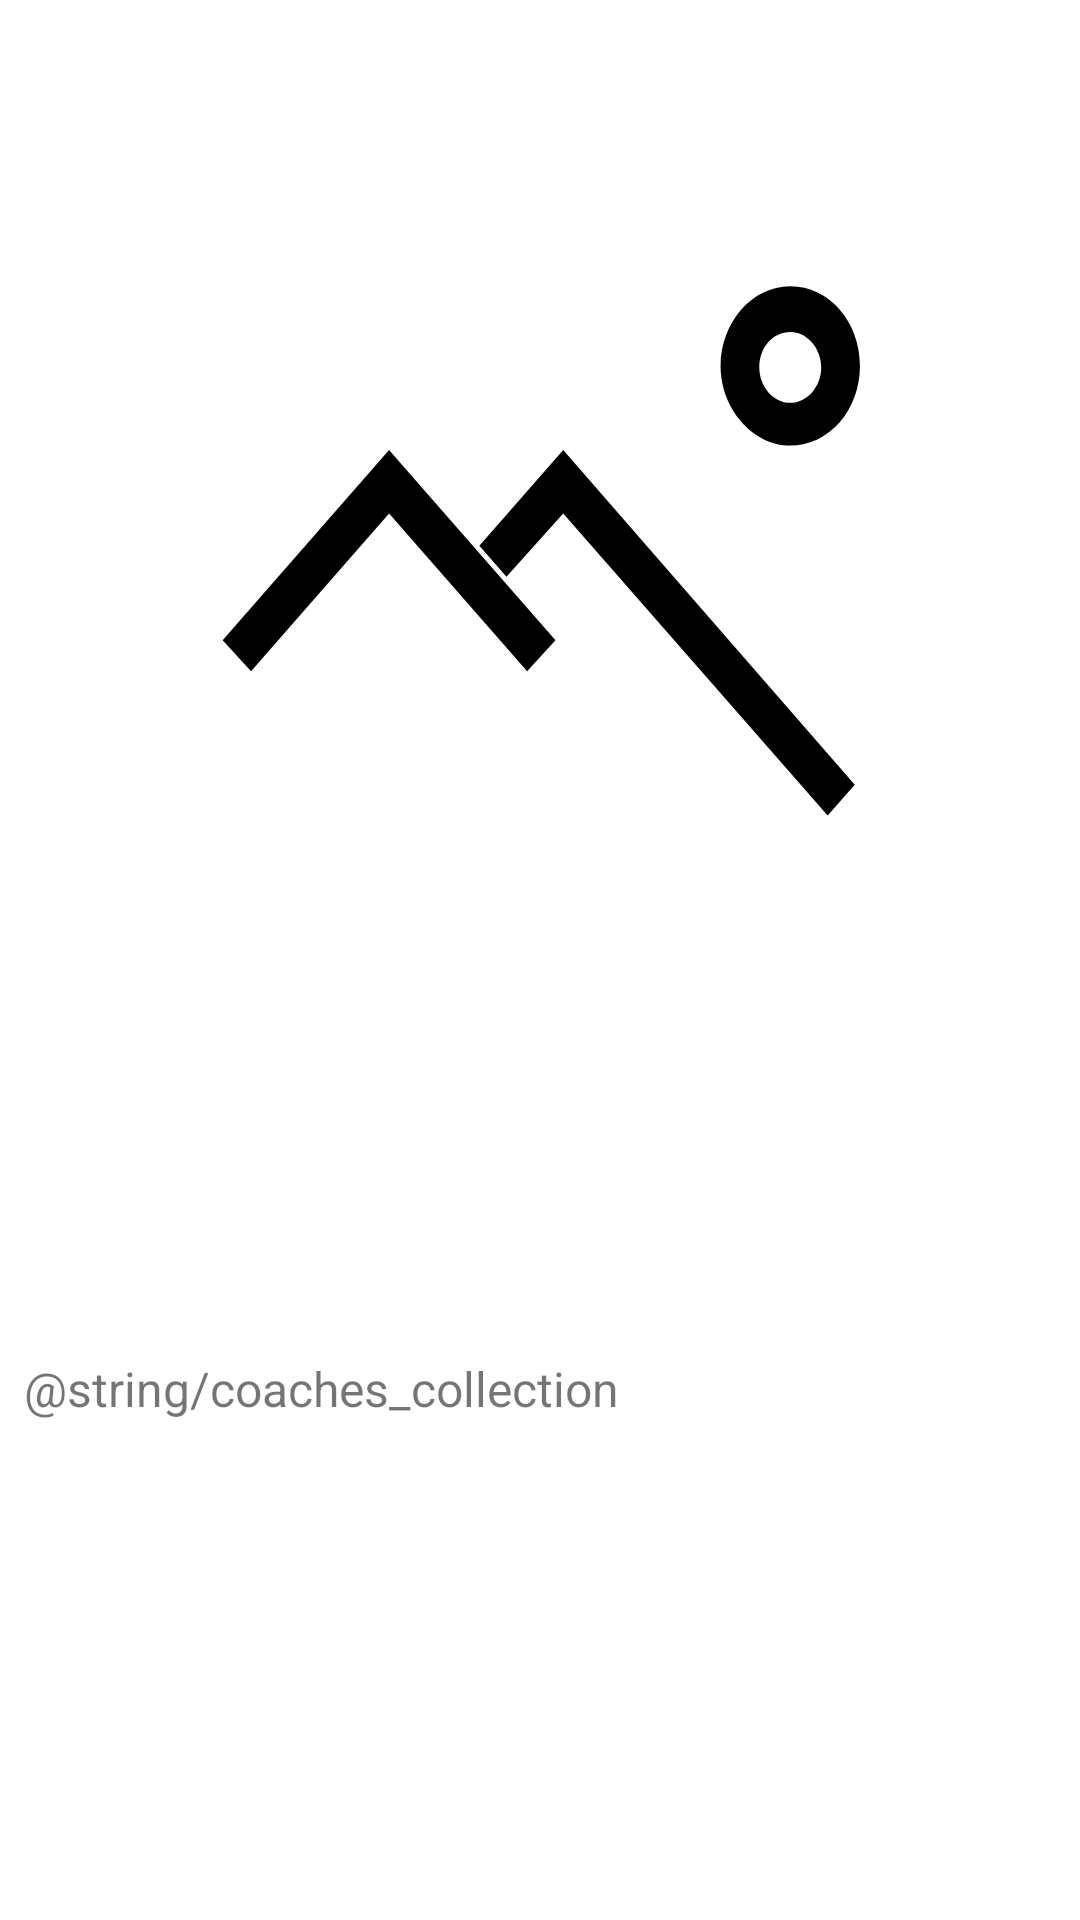

Produce the Android XML layout that renders to this screen, including the resource entries it uses.
<!-- AndroidManifest.xml: application theme Theme.BjjMechanics -->
<!-- res/layout/fragment_sections_detail.xml -->
<androidx.constraintlayout.widget.ConstraintLayout xmlns:android="http://schemas.android.com/apk/res/android"
    xmlns:app="http://schemas.android.com/apk/res-auto"
    xmlns:tools="http://schemas.android.com/tools"
    android:id="@+id/success_section_load_wrapper"
    android:layout_width="match_parent"
    android:layout_height="match_parent"
    android:padding="8dp">

    <androidx.core.widget.NestedScrollView
        android:id="@+id/nested_scroll"
        android:layout_width="match_parent"
        android:layout_height="match_parent">

        <androidx.appcompat.widget.LinearLayoutCompat
            android:layout_width="match_parent"
            android:layout_height="match_parent"
            android:orientation="vertical">

            <TextView
                android:id="@+id/title"
                android:layout_width="match_parent"
                android:layout_height="match_parent"
                android:textAlignment="center"
                android:textSize="20dp"
                tools:text="Gracie Barra" />

            <androidx.appcompat.widget.AppCompatImageView
                android:id="@+id/image"
                android:layout_width="match_parent"
                android:layout_height="wrap_content"
                android:adjustViewBounds="true"
                android:scaleType="fitCenter"
                app:srcCompat="@drawable/ic_no_photo_vector" />

            <TextView
                android:id="@+id/description"
                android:layout_width="match_parent"
                android:layout_height="wrap_content"
                tools:text="Описание секции. Описание секции. Описание секции. Описание секции.
Описание секции. Описание секции. Описание секции. Описание секции. Описание секции. Описание секции.
Описание секции. Описание секции. Описание секции. Описание секции. Описание секции. Описание секции.
Описание секции. Описание секции. Описание секции. Описание секции. Описание секции. Описание секции. " />

            <TextView
                android:id="@+id/address"
                android:layout_width="match_parent"
                android:layout_height="wrap_content"
                android:layout_marginTop="8dp"
                tools:text="Адрес: г.Иваново, ул.Жестянщиков, д.13" />

            <TextView
                android:id="@+id/contacts"
                android:layout_width="match_parent"
                android:layout_height="wrap_content"
                tools:text="Телефон: +79205556688Э" />

            <TextView
                android:layout_width="match_parent"
                android:layout_height="wrap_content"
                android:layout_marginTop="8dp"
                android:text="@string/coaches_collection"
                android:textSize="16dp"
                tools:text="Тренерский состав: " />

            <androidx.recyclerview.widget.RecyclerView
                android:id="@+id/coaches_recycler_view"
                android:layout_width="match_parent"
                android:layout_height="match_parent"
                app:layoutManager="androidx.recyclerview.widget.LinearLayoutManager" />

        </androidx.appcompat.widget.LinearLayoutCompat>

    </androidx.core.widget.NestedScrollView>

    <include
        android:id="@+id/loading"
        layout="@layout/loading_layout" />

</androidx.constraintlayout.widget.ConstraintLayout>
<!-- res/layout/loading_layout.xml (included above) -->
<?xml version="1.0" encoding="utf-8"?>
<FrameLayout xmlns:android="http://schemas.android.com/apk/res/android"
    android:id="@+id/loading_frame_layout"
    android:layout_width="match_parent"
    android:layout_height="match_parent"
    android:background="@color/ic_launcher_background"
    android:clickable="true"
    android:fitsSystemWindows="true"
    android:focusable="true"
    android:visibility="gone">

    <ProgressBar
        android:id="@+id/progress_bar_round"
        android:layout_width="wrap_content"
        android:layout_height="wrap_content"
        android:layout_gravity="center"
        android:theme="@style/ProgressBarStyle" />

</FrameLayout>
<!-- resources referenced by this layout -->
<resources>
  <!-- drawable ic_no_photo_vector (drawable) -->
  <vector xmlns:android="http://schemas.android.com/apk/res/android"
      android:width="24dp"
      android:height="24dp"
      android:viewportWidth="80"
      android:viewportHeight="70">
      <path
          android:fillColor="@color/black"
          android:pathData="M28.3,27.7l10.7,10.7l2.2,-2.1l-12.9,-12.9l-12.9,12.9l2.2,2.1z" />
      <path
          android:fillColor="@color/black"
          android:pathData="M41.8,27.7l20.5,20.5l2.1,-2.1l-22.6,-22.7l-6.5,6.5l2.1,2.1z" />
      <path
          android:fillColor="@color/black"
          android:pathData="M59.4,23.1c3,0 5.4,-2.4 5.4,-5.4s-2.4,-5.4 -5.4,-5.4S54,14.8 54,17.7S56.5,23.1 59.4,23.1L59.4,23.1zM59.4,15.4c1.3,0 2.4,1.1 2.4,2.4c0,1.3 -1.1,2.4 -2.4,2.4c-1.3,0 -2.4,-1.1 -2.4,-2.4C57,16.4 58.1,15.4 59.4,15.4C59.4,15.3 59.4,15.3 59.4,15.4L59.4,15.4z" />
  </vector>
  <style name="ProgressBarStyle">
          <item name="colorAccent">@color/purple_700</item>
      </style>
  <style name="Theme.BjjMechanics" parent="Theme.MaterialComponents.DayNight.DarkActionBar">
          
          <item name="colorPrimary">@color/purple_500</item>
          <item name="colorPrimaryVariant">@color/purple_700</item>
          <item name="colorOnPrimary">@color/white</item>
          
          <item name="colorSecondary">@color/teal_200</item>
          <item name="colorSecondaryVariant">@color/teal_700</item>
          <item name="colorOnSecondary">@color/black</item>
          
          <item name="android:statusBarColor" tools:targetApi="l">?attr/colorPrimaryVariant</item>
          
      </style>
  <color name="black">#FF000000</color>
  <color name="purple_700">#FF3700B3</color>
  <color name="purple_500">#FF6200EE</color>
  <color name="white">#FFFFFFFF</color>
  <color name="teal_200">#FF03DAC5</color>
  <color name="teal_700">#FF018786</color>
</resources>
